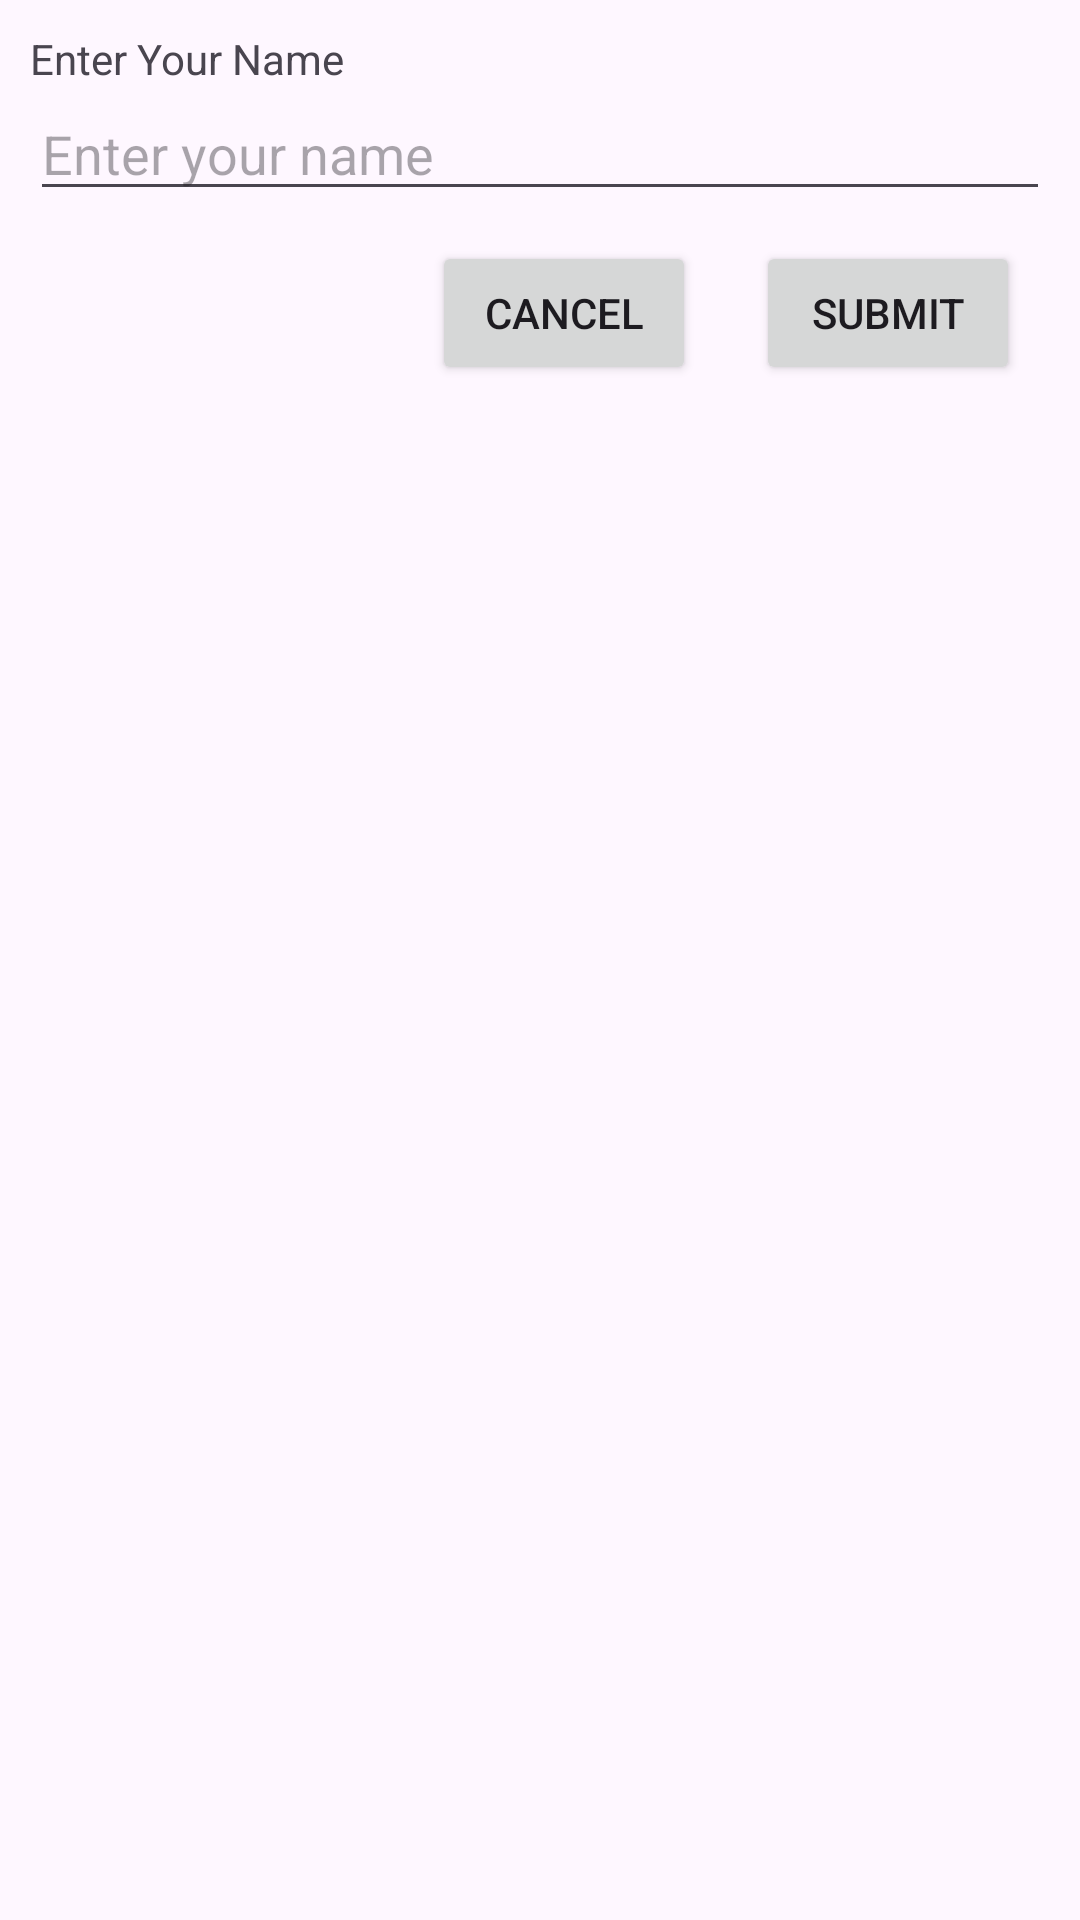

This screen was rendered from an Android layout file. Write that file and the resources it references.
<!-- AndroidManifest.xml: application theme Theme.CustomAler -->
<!-- res/layout/custom_dialog.xml -->
<?xml version="1.0" encoding="utf-8"?>
<LinearLayout xmlns:android="http://schemas.android.com/apk/res/android"
    android:layout_width="match_parent"
    android:layout_height="wrap_content"
    android:orientation="vertical"
    android:padding="10dp">

    <TextView
        android:id="@+id/tvName"
        android:layout_width="wrap_content"
        android:layout_height="wrap_content"
        android:text="Enter Your Name" />

    <EditText
        android:id="@+id/etName"
        android:layout_width="match_parent"
        android:layout_height="wrap_content"
        android:hint="Enter your name"
        android:inputType="textPersonName" />

    <LinearLayout
        android:layout_width="match_parent"
        android:layout_height="wrap_content"
        android:gravity="end"
        android:orientation="horizontal">

        <Button
            android:id="@+id/btnCancel"
            android:layout_width="wrap_content"
            android:layout_height="wrap_content"
            android:layout_margin="10dp"
            android:text="Cancel" />

        <Button
            android:id="@+id/btnSubmit"
            android:layout_width="wrap_content"
            android:layout_height="wrap_content"
            android:layout_margin="10dp"
            android:text="Submit" />
    </LinearLayout>
</LinearLayout>
<!-- resources referenced by this layout -->
<resources>
  <style name="Theme.CustomAler" parent="Base.Theme.CustomAler" />
  <style name="Base.Theme.CustomAler" parent="Theme.Material3.DayNight.NoActionBar">
          
          
      </style>
</resources>
